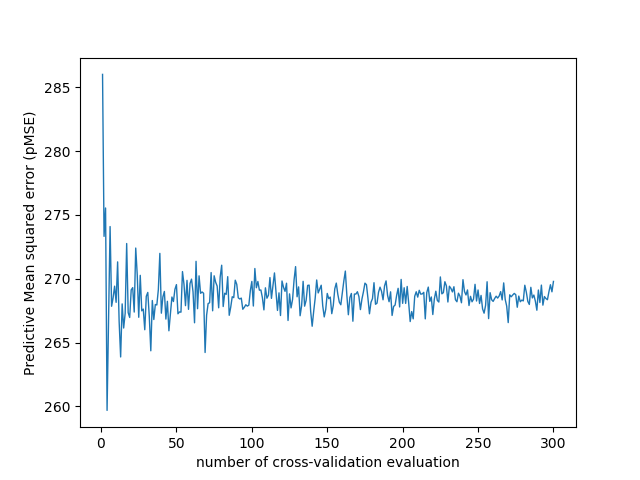

The file beside this chart, header and first rows:
number_of_cv_evaluation, MSE
1, 286
2, 273.3
3, 275.5
4, 259.7
5, 266.9
6, 274.1
7, 267.8
8, 268.5
9, 269.4
10, 268.2
11, 271.3
12, 266.7
13, 263.9
14, 268
15, 266.1
16, 267.3
17, 272.8
18, 267.3
19, 267
20, 269.1
21, 269.3
22, 267.4
23, 272.4
24, 270.3
25, 267
26, 270.3
27, 267.5
28, 267.6
29, 266
30, 268.6
31, 268.9
32, 267
33, 264.4
34, 268.3
35, 266.8
36, 268
37, 267.9
38, 269.1
39, 272
40, 267.3
41, 268.6
42, 269
43, 266.8
44, 268.2
45, 265.9
46, 267.3
47, 268.6
48, 268.2
49, 269.2
50, 269.5
51, 267.3
52, 267.4
53, 267.4
54, 270.6
55, 269.6
56, 267.9
57, 269.9
58, 267.6
59, 269.6
60, 270
... 240 more rows
